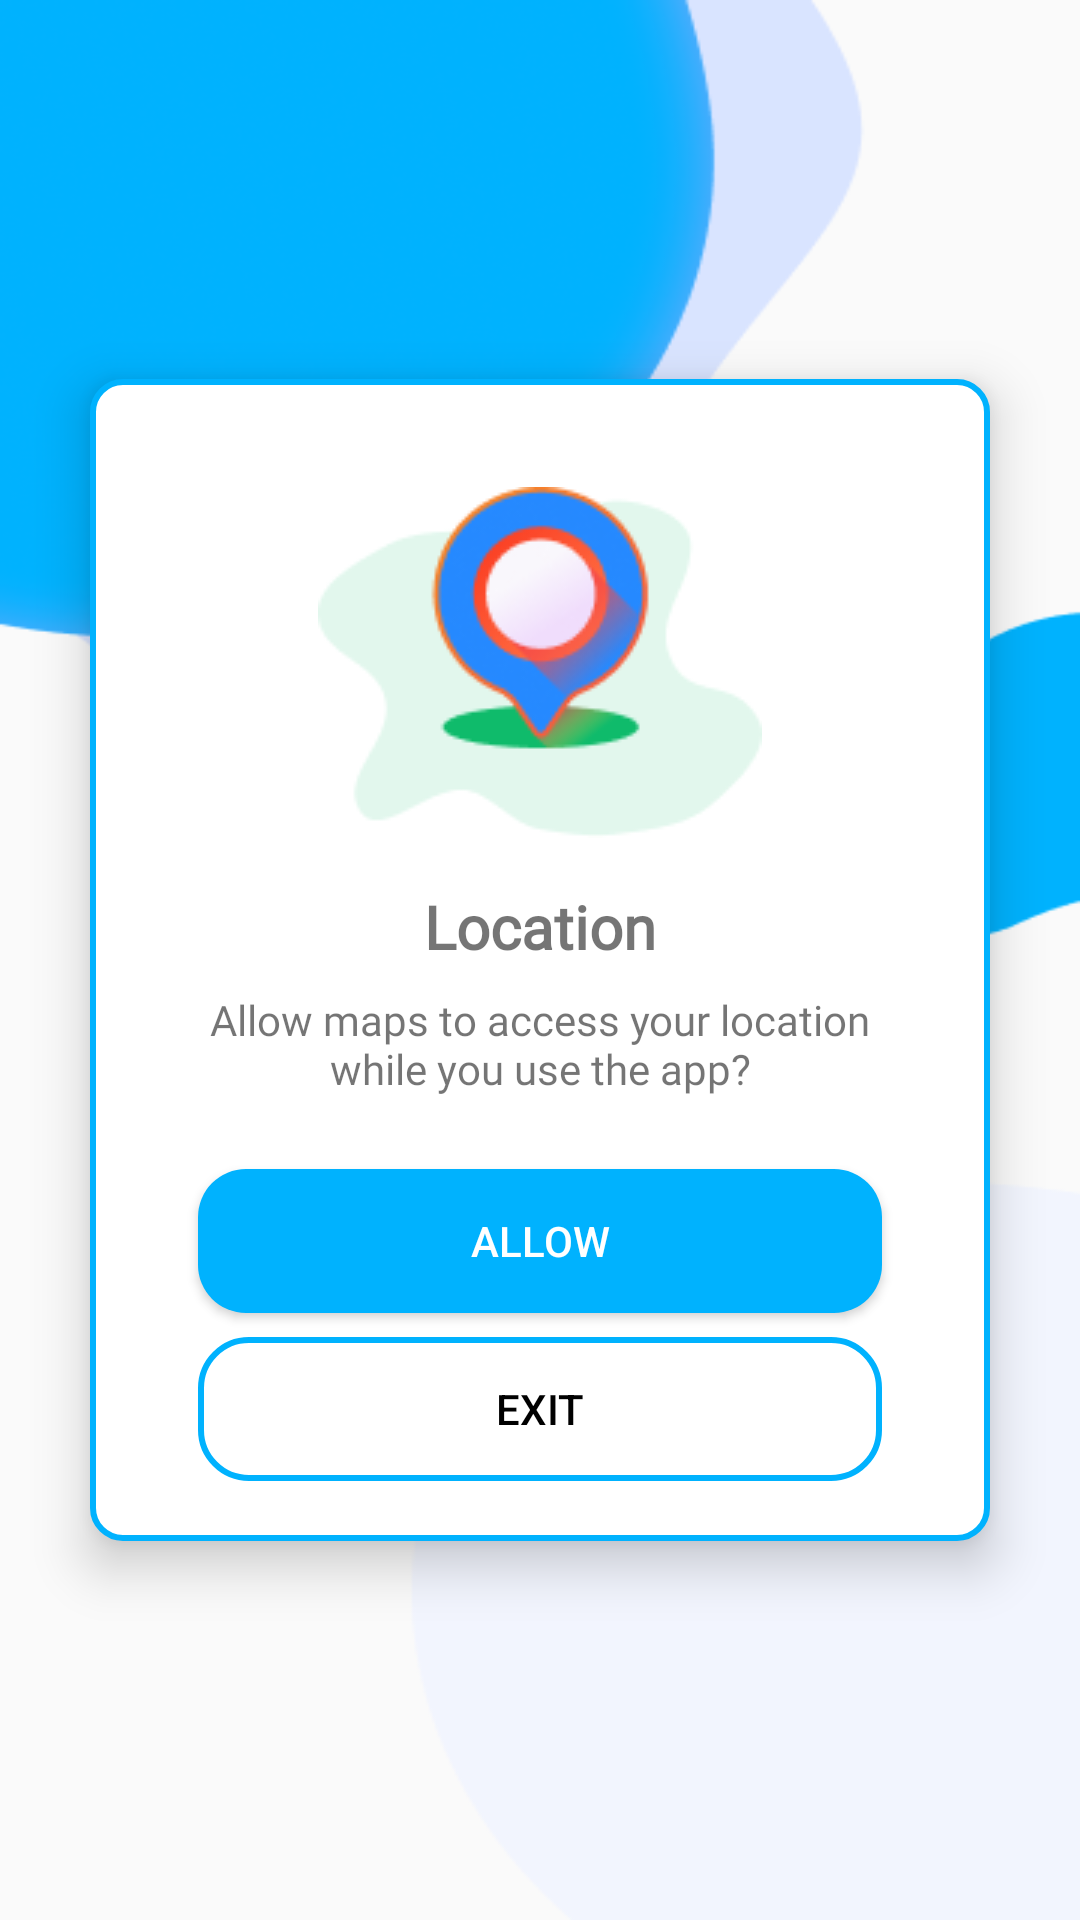

Produce the Android XML layout that renders to this screen, including the resource entries it uses.
<!-- AndroidManifest.xml: application theme Theme.Shoppie -->
<!-- res/layout/activity_user_location_permission.xml -->
<?xml version="1.0" encoding="utf-8"?>
<androidx.constraintlayout.widget.ConstraintLayout
    xmlns:android="http://schemas.android.com/apk/res/android"
    xmlns:app="http://schemas.android.com/apk/res-auto"
    android:layout_width="match_parent"
    android:layout_height="match_parent"
    android:background="@drawable/background_login_screen">

    <androidx.constraintlayout.widget.ConstraintLayout
        android:layout_width="300dp"
        android:layout_height="wrap_content"
        android:layout_margin="32dp"
        android:background="@drawable/rounded_background"
        android:padding="20dp"
        android:elevation="10dp"
        app:layout_constraintTop_toTopOf="parent"
        app:layout_constraintBottom_toBottomOf="parent"
        app:layout_constraintStart_toStartOf="parent"
        app:layout_constraintEnd_toEndOf="parent">

        <ImageView
            android:id="@+id/ivLocationIcon"
            android:layout_width="wrap_content"
            android:layout_height="wrap_content"
            android:src="@drawable/loc_access_logo"
            android:layout_marginTop="16dp"
            app:layout_constraintTop_toTopOf="parent"
            app:layout_constraintStart_toStartOf="parent"
            app:layout_constraintEnd_toEndOf="parent" />

        <TextView
            android:id="@+id/tvPermissionTitle"
            android:layout_width="0dp"
            android:layout_height="wrap_content"
            android:text="Location"
            android:fontFamily="@font/raleway_semibold"
            android:textSize="20sp"
            android:textStyle="bold"
            android:textAlignment="center"
            android:layout_marginTop="16dp"
            app:layout_constraintTop_toBottomOf="@id/ivLocationIcon"
            app:layout_constraintStart_toStartOf="parent"
            app:layout_constraintEnd_toEndOf="parent" />

        <TextView
            android:id="@+id/tvPermissionMessage"
            android:layout_width="0dp"
            android:layout_height="wrap_content"
            android:text="Allow maps to access your location while you use the app?"
            android:textAlignment="center"
            android:fontFamily="@font/raleway_semibold"
            android:layout_marginTop="8dp"
            android:layout_marginStart="16dp"
            android:layout_marginEnd="16dp"
            app:layout_constraintTop_toBottomOf="@id/tvPermissionTitle"
            app:layout_constraintStart_toStartOf="parent"
            app:layout_constraintEnd_toEndOf="parent" />

        <Button
            android:id="@+id/btnAllow"
            android:layout_width="0dp"
            android:layout_height="wrap_content"
            android:text="Allow"
            android:background="@drawable/btn_background"
            android:textColor="@android:color/white"
            android:layout_marginTop="24dp"
            android:layout_marginStart="16dp"
            android:layout_marginEnd="16dp"
            app:layout_constraintTop_toBottomOf="@id/tvPermissionMessage"
            app:layout_constraintStart_toStartOf="parent"
            app:layout_constraintEnd_toEndOf="parent" />

        <Button
            android:id="@+id/btnExit"
            android:layout_width="0dp"
            android:layout_height="wrap_content"
            android:text="Exit"
            android:background="@drawable/btn_outline_background"
            android:textColor="@android:color/black"
            android:layout_marginTop="8dp"
            android:layout_marginStart="16dp"
            android:layout_marginEnd="16dp"
            android:layout_marginBottom="16dp"
            app:layout_constraintTop_toBottomOf="@id/btnAllow"
            app:layout_constraintStart_toStartOf="parent"
            app:layout_constraintEnd_toEndOf="parent" />
    </androidx.constraintlayout.widget.ConstraintLayout>
</androidx.constraintlayout.widget.ConstraintLayout>
<!-- resources referenced by this layout -->
<resources>
  <!-- drawable background_login_screen: png bitmap (drawable, 32850 bytes) -->
  <!-- drawable btn_background (drawable) -->
  <selector xmlns:android="http://schemas.android.com/apk/res/android">
      <item android:state_pressed="true">
          <shape>
              <solid android:color="@color/button_pressed" />
              <corners android:radius="16dp" />
          </shape>
      </item>
      <item>
          <shape>
              <solid android:color="@color/primary_color" />
              <corners android:radius="16dp" />
          </shape>
      </item>
  </selector>
  <!-- drawable btn_outline_background (drawable) -->
  <shape xmlns:android="http://schemas.android.com/apk/res/android">
      <solid android:color="@android:color/transparent" />
      <stroke
          android:width="2dp"
          android:color="@color/primary_color" />
      <corners android:radius="16dp" />
      <padding
          android:left="16dp"
          android:right="16dp"
          android:top="8dp"
          android:bottom="8dp" />
  </shape>
  <!-- drawable loc_access_logo: png bitmap (drawable, 9768 bytes) -->
  <!-- drawable rounded_background (drawable) -->
  <shape xmlns:android="http://schemas.android.com/apk/res/android">
      <solid android:color="@android:color/white" />
      <corners android:radius="10dp" />
  
      <stroke
          android:width="2dp"
          android:color="@color/primary_color" />
  </shape>
  <style name="Theme.Shoppie" parent="Base.Theme.Shoppie" />
  <color name="button_pressed">#FF3700B3</color>
  <color name="primary_color">#00B2FE</color>
  <style name="Base.Theme.Shoppie" parent="Theme.AppCompat.Light.NoActionBar">
          
          <item name="colorPrimary">@color/primary_color</item>
  
      </style>
</resources>
